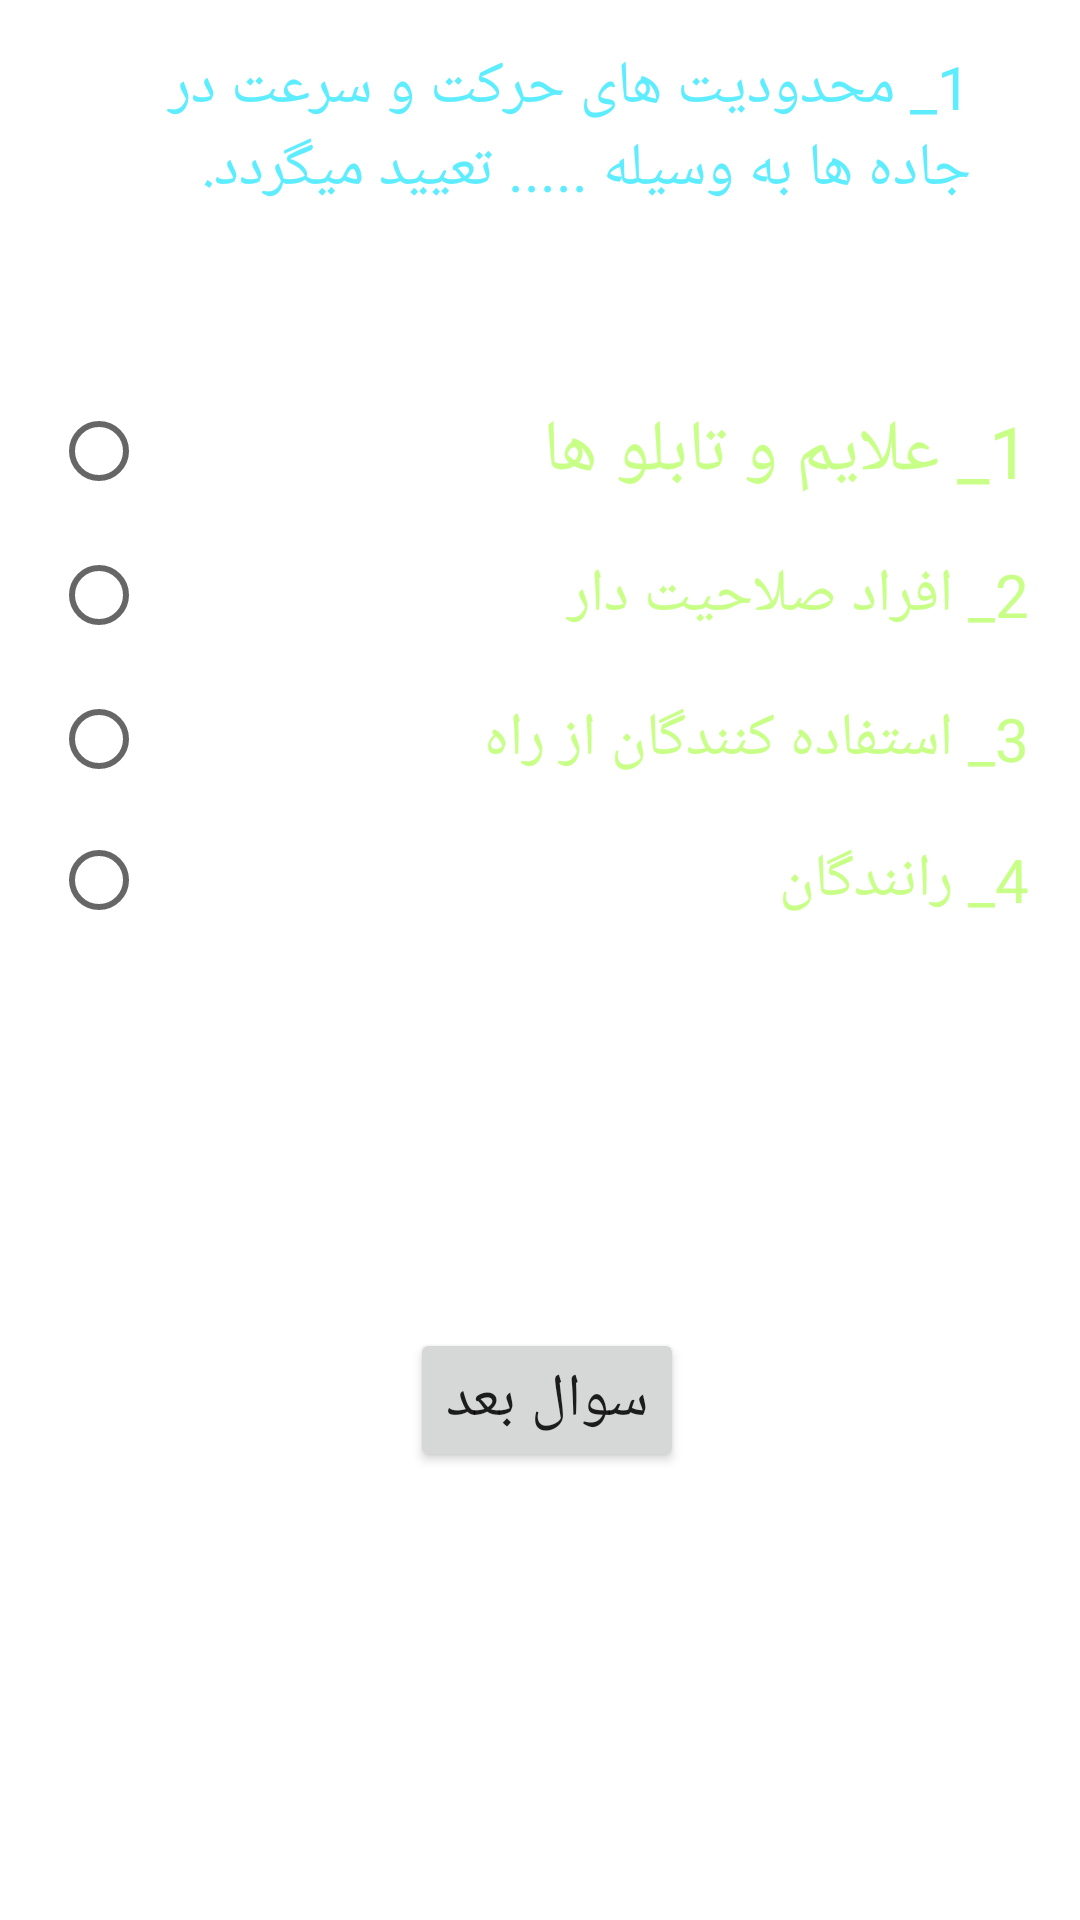

Here is an Android app screen rendered from its layout file. Give the layout XML and the strings, colors and styles it references.
<!-- AndroidManifest.xml: application theme Theme.Aeenname -->
<!-- res/layout/activity_main2.xml -->
<?xml version="1.0" encoding="utf-8"?>
<androidx.constraintlayout.widget.ConstraintLayout xmlns:android="http://schemas.android.com/apk/res/android"
    xmlns:app="http://schemas.android.com/apk/res-auto"
    xmlns:tools="http://schemas.android.com/tools"
    android:layout_width="match_parent"
    android:layout_height="match_parent"
    tools:context=".MainActivity2">

    <TextView
        android:id="@+id/textView"
        android:layout_width="287dp"
        android:layout_height="60dp"
        android:text="1_ محدودیت های حرکت و سرعت در جاده ها به وسیله ..... تعیید میگردد."
        android:textColor="#5EEDFF"
        android:textSize="20sp"
        app:layout_constraintBottom_toTopOf="@+id/radioGroup"
        app:layout_constraintEnd_toEndOf="parent"
        app:layout_constraintStart_toStartOf="parent"
        app:layout_constraintTop_toTopOf="parent"
        app:layout_constraintVertical_bias="0.233" />

    <RadioGroup
        android:id="@+id/radioGroup"
        android:layout_width="326dp"
        android:layout_height="190dp"
        app:layout_constraintBottom_toTopOf="@+id/btnNext"
        app:layout_constraintEnd_toEndOf="parent"
        app:layout_constraintStart_toStartOf="parent"
        app:layout_constraintTop_toTopOf="parent">

        <RadioButton
            android:id="@+id/radioButton"
            android:layout_width="match_parent"
            android:layout_height="wrap_content"
            android:text="1_ علایم و تابلو ها"
            android:textColor="#C8FF87"
            android:textDirection="rtl"
            android:textSize="24sp"
            app:layout_constraintBottom_toBottomOf="parent"
            app:layout_constraintEnd_toEndOf="parent"
            app:layout_constraintStart_toStartOf="parent"
            app:layout_constraintTop_toTopOf="parent" />

        <RadioButton
            android:id="@+id/radioButton2"
            android:layout_width="match_parent"
            android:layout_height="wrap_content"
            android:text="2_ افراد صلاحیت دار"
            android:textColor="#C8FF87"
            android:textDirection="rtl"
            android:textSize="20sp"
            app:layout_constraintBottom_toBottomOf="parent"
            app:layout_constraintEnd_toEndOf="parent"
            app:layout_constraintStart_toStartOf="parent"
            app:layout_constraintTop_toTopOf="parent" />

        <RadioButton
            android:id="@+id/radioButton3"
            android:layout_width="match_parent"
            android:layout_height="wrap_content"
            android:text="3_ استفاده کنندگان از راه"
            android:textColor="#C8FF87"
            android:textDirection="rtl"
            android:textSize="20sp"
            app:layout_constraintBottom_toBottomOf="parent"
            app:layout_constraintEnd_toEndOf="parent"
            app:layout_constraintStart_toStartOf="parent"
            app:layout_constraintTop_toTopOf="parent" />

        <RadioButton
            android:id="@+id/radioButton4"
            android:layout_width="match_parent"
            android:layout_height="wrap_content"
            android:text="4_ رانندگان"
            android:textColor="#C8FF87"
            android:textDirection="rtl"
            android:textSize="20sp"
            app:layout_constraintBottom_toBottomOf="parent"
            app:layout_constraintEnd_toEndOf="parent"
            app:layout_constraintStart_toStartOf="parent"
            app:layout_constraintTop_toTopOf="parent" />
    </RadioGroup>

    <Button
        android:id="@+id/btnNext"
        android:layout_width="wrap_content"
        android:layout_height="wrap_content"
        android:text="سوال بعد"
        android:textSize="20sp"
        app:layout_constraintBottom_toBottomOf="parent"
        app:layout_constraintEnd_toEndOf="parent"
        app:layout_constraintHorizontal_bias="0.509"
        app:layout_constraintStart_toStartOf="parent"
        app:layout_constraintTop_toTopOf="parent"
        app:layout_constraintVertical_bias="0.748" />

</androidx.constraintlayout.widget.ConstraintLayout>
<!-- resources referenced by this layout -->
<resources>
  <style name="Theme.Aeenname" parent="Theme.MaterialComponents.DayNight.DarkActionBar">
          
          <item name="colorPrimary">@color/purple_500</item>
          <item name="colorPrimaryVariant">@color/purple_700</item>
          <item name="colorOnPrimary">@color/white</item>
          
          <item name="colorSecondary">@color/teal_200</item>
          <item name="colorSecondaryVariant">@color/teal_700</item>
          <item name="colorOnSecondary">@color/black</item>
          
          <item name="android:statusBarColor">?attr/colorPrimaryVariant</item>
          
      </style>
  <!-- not gathered from this repository: default colours our renderer supplied (Android Studio template values) -->
  <color name="purple_500">#FF6200EE</color>
  <color name="purple_700">#FF3700B3</color>
  <color name="teal_200">#FF03DAC5</color>
  <color name="teal_700">#FF018786</color>
  <color name="black">#FF000000</color>
  <color name="white">#FFFFFFFF</color>
</resources>
